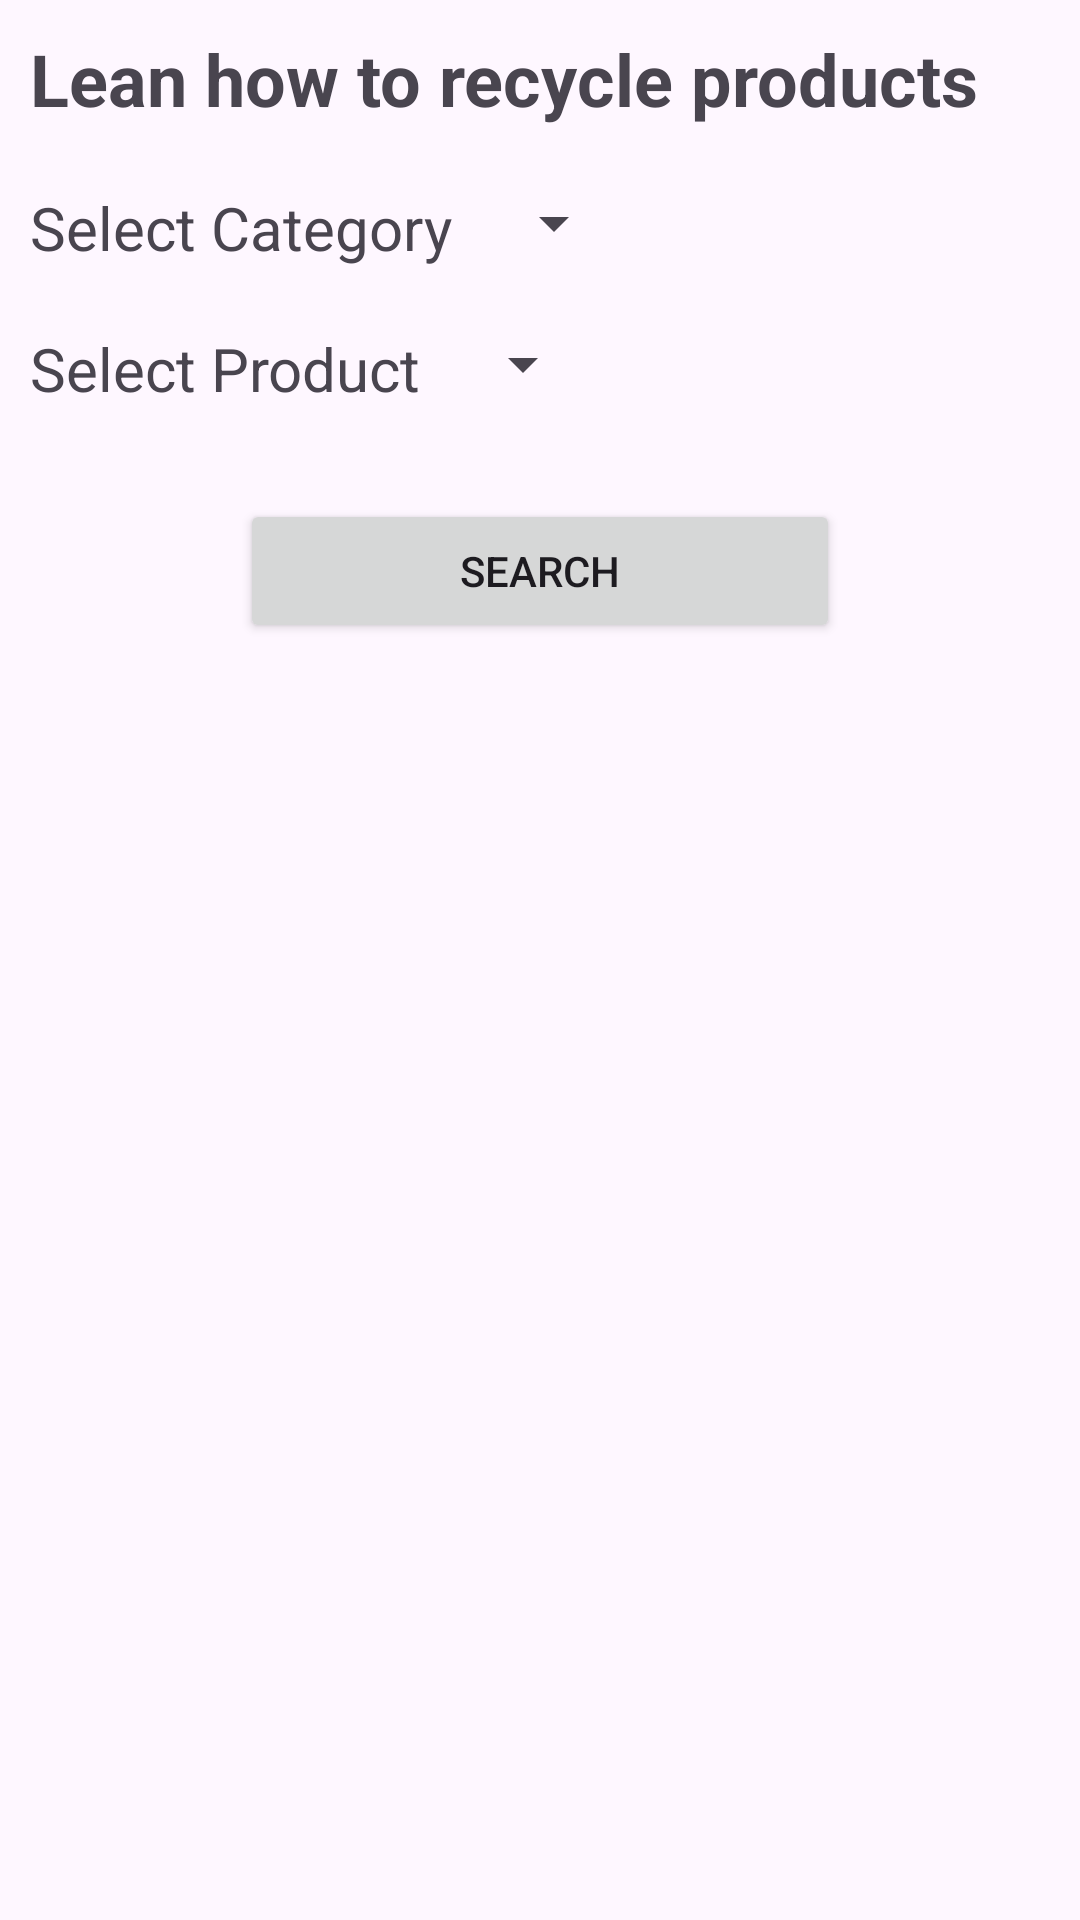

Write the Android layout XML for this screen, with the resource values it uses.
<!-- AndroidManifest.xml: application theme Theme.RECYCLEPRO -->
<!-- res/layout/fragment_recycle.xml -->
<?xml version="1.0" encoding="utf-8"?>
<RelativeLayout xmlns:android="http://schemas.android.com/apk/res/android"
    xmlns:tools="http://schemas.android.com/tools"
    android:layout_width="match_parent"
    android:layout_height="match_parent"
    tools:context=".home.RecycleFragment">

    <TextView
        android:padding="10dp"
        android:id="@+id/fRecycle_TV_title"
        android:layout_width="wrap_content"
        android:layout_height="wrap_content"
        android:textSize="24sp"
        android:text="Lean how to recycle products"
        android:textStyle="bold"
        />

    <LinearLayout
        android:layout_below="@+id/fRecycle_TV_title"
        android:id="@+id/fRecycle_LL_categoryWrapper"
        android:layout_width="wrap_content"
        android:layout_height="wrap_content"
        android:layout_margin="10dp"
        >
        <TextView
            android:layout_width="wrap_content"
            android:layout_height="wrap_content"
            android:text="Select Category"
            android:textSize="20sp"
            android:layout_marginEnd="10dp"
            />
        <Spinner
            android:id="@+id/fRecycle_SP_category"
            android:layout_width="wrap_content"
            android:layout_height="wrap_content"
            />
    </LinearLayout>


    <LinearLayout
        android:id="@+id/fRecycle_LL_productWrapper"
        android:layout_marginTop="20dp"
        android:layout_below="@+id/fRecycle_LL_categoryWrapper"
        android:layout_width="wrap_content"
        android:layout_height="wrap_content"
        android:layout_margin="10dp"
        >
        <TextView
            android:layout_width="wrap_content"
            android:layout_height="wrap_content"
            android:text="Select Product"
            android:textSize="20sp"
            android:layout_marginEnd="10dp"
            />
        <Spinner
            android:id="@+id/fRecycle_SP_product"
            android:layout_width="wrap_content"
            android:layout_height="wrap_content"
            />
    </LinearLayout>

    <Button
        android:id="@+id/fRecycle_BTN_search"
        android:layout_below="@+id/fRecycle_LL_productWrapper"
        android:layout_width="200dp"
        android:layout_height="wrap_content"
        android:layout_centerHorizontal="true"
        android:layout_marginTop="20dp"
        android:text="Search"
        />

    <androidx.recyclerview.widget.RecyclerView
        android:id="@+id/fRecycle_RV_ideas"
        android:layout_below="@+id/fRecycle_BTN_search"
        android:layout_width="match_parent"
        android:layout_height="match_parent"/>
</RelativeLayout>
<!-- resources referenced by this layout -->
<resources>
  <style name="Theme.RECYCLEPRO" parent="Base.Theme.RECYCLEPRO" />
  <style name="Base.Theme.RECYCLEPRO" parent="Theme.Material3.DayNight.NoActionBar">
          <item name="colorPrimary">@color/darkGreen</item>
          <item name="colorPrimaryVariant">@color/darkGreen</item>
          <item name="colorOnPrimary">@color/white</item>
          <item name="colorSecondary">@color/lightGreen</item>
          <item name="colorSecondaryVariant">@color/lightGreen</item>
          <item name="colorOnSecondary">@color/white</item>
          <item name="android:statusBarColor">?attr/colorPrimaryVariant</item>
      </style>
  <color name="darkGreen">#388E3C</color>
  <color name="white">#FFFFFFFF</color>
  <color name="lightGreen">#8BC34A</color>
</resources>
